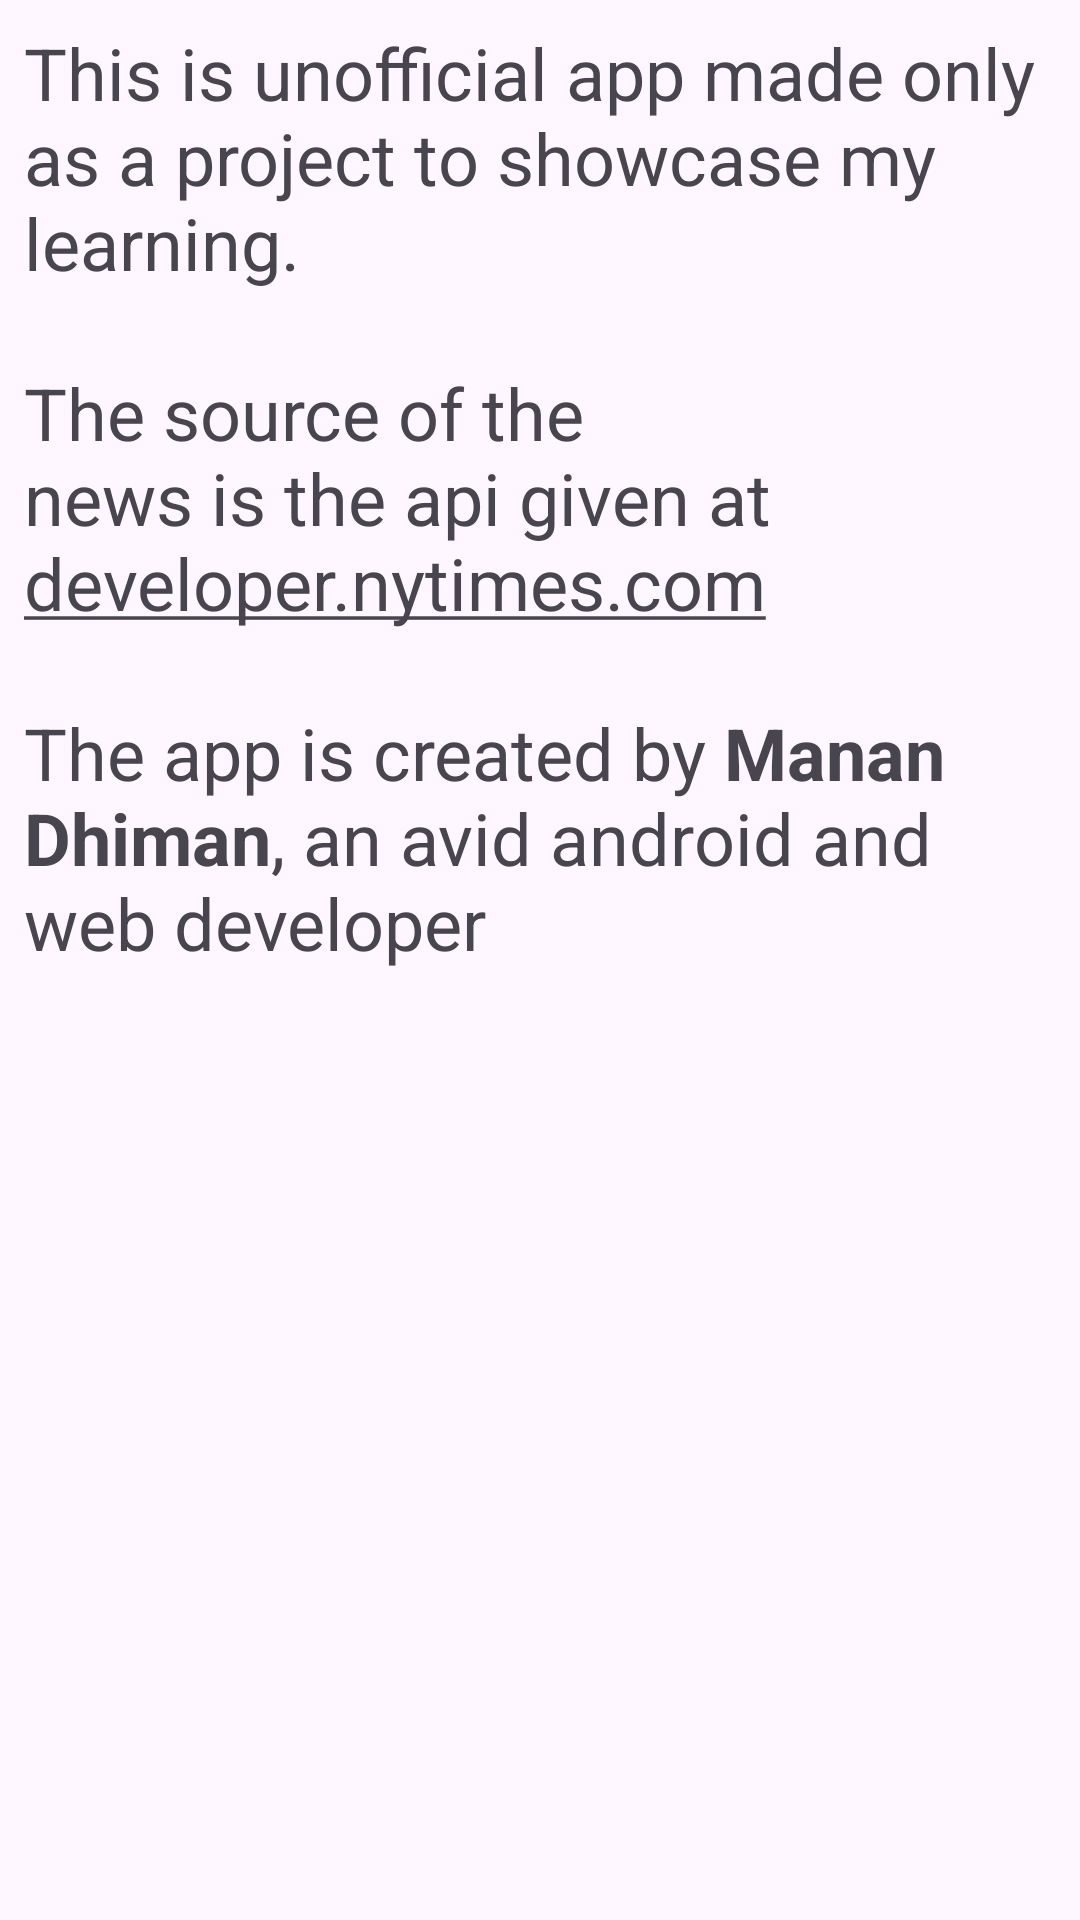

Layout XML and referenced resources for this Android screen:
<!-- AndroidManifest.xml: application theme Theme.TheNewYorkTimesNewsReaderUnofficial -->
<!-- res/layout/fragment_about.xml -->
<?xml version="1.0" encoding="utf-8"?>
<androidx.constraintlayout.widget.ConstraintLayout xmlns:android="http://schemas.android.com/apk/res/android"
  xmlns:app="http://schemas.android.com/apk/res-auto"
  xmlns:tools="http://schemas.android.com/tools"
  android:layout_width="match_parent"
  android:layout_height="match_parent"
  tools:context=".fragments.AboutFragment">

  
  <TextView
    android:id="@+id/textView2"
    android:layout_width="match_parent"
    android:layout_height="wrap_content"
    android:layout_marginStart="8dp"
    android:layout_marginTop="8dp"
    android:layout_marginEnd="8dp"
    android:text="@string/about"
    android:textSize="24sp"
    app:layout_constraintEnd_toEndOf="parent"
    app:layout_constraintStart_toStartOf="parent"
    app:layout_constraintTop_toTopOf="parent" />

  <ImageButton
    android:id="@+id/imageButtonGithub"
    android:layout_width="64dp"
    android:layout_height="64dp"
    android:layout_marginTop="48dp"
    android:background="#00FFFFFF"
    android:scaleType="centerInside"
    android:src="@drawable/logo_github"
    app:layout_constraintEnd_toStartOf="@+id/imageButtonLinkedin"
    app:layout_constraintHorizontal_bias="0.5"
    app:layout_constraintStart_toStartOf="parent"
    app:layout_constraintTop_toBottomOf="@+id/textView2" />

  <ImageButton
    android:id="@+id/imageButtonLinkedin"
    android:layout_width="64dp"
    android:layout_height="64dp"
    android:layout_marginTop="48dp"
    android:background="#00FFFFFF"
    android:scaleType="fitCenter"
    android:src="@drawable/logo_linkedin"
    app:layout_constraintEnd_toEndOf="parent"
    app:layout_constraintHorizontal_bias="0.5"
    app:layout_constraintStart_toEndOf="@+id/imageButtonGithub"
    app:layout_constraintTop_toBottomOf="@+id/textView2" />

</androidx.constraintlayout.widget.ConstraintLayout>
<!-- resources referenced by this layout -->
<resources>
  <string name="about">This is unofficial app made only as a project to showcase my learning.
      \n\nThe source of the news is the api given at <u>developer.nytimes.com</u>
      \n\nThe app is created by <b>Manan Dhiman</b>, an avid android and web developer</string>
  <style name="Theme.TheNewYorkTimesNewsReaderUnofficial" parent="Base.Theme.TheNewYorkTimesNewsReaderUnofficial" />
  <style name="Base.Theme.TheNewYorkTimesNewsReaderUnofficial" parent="Theme.Material3.Light">
          
          
      </style>
</resources>
